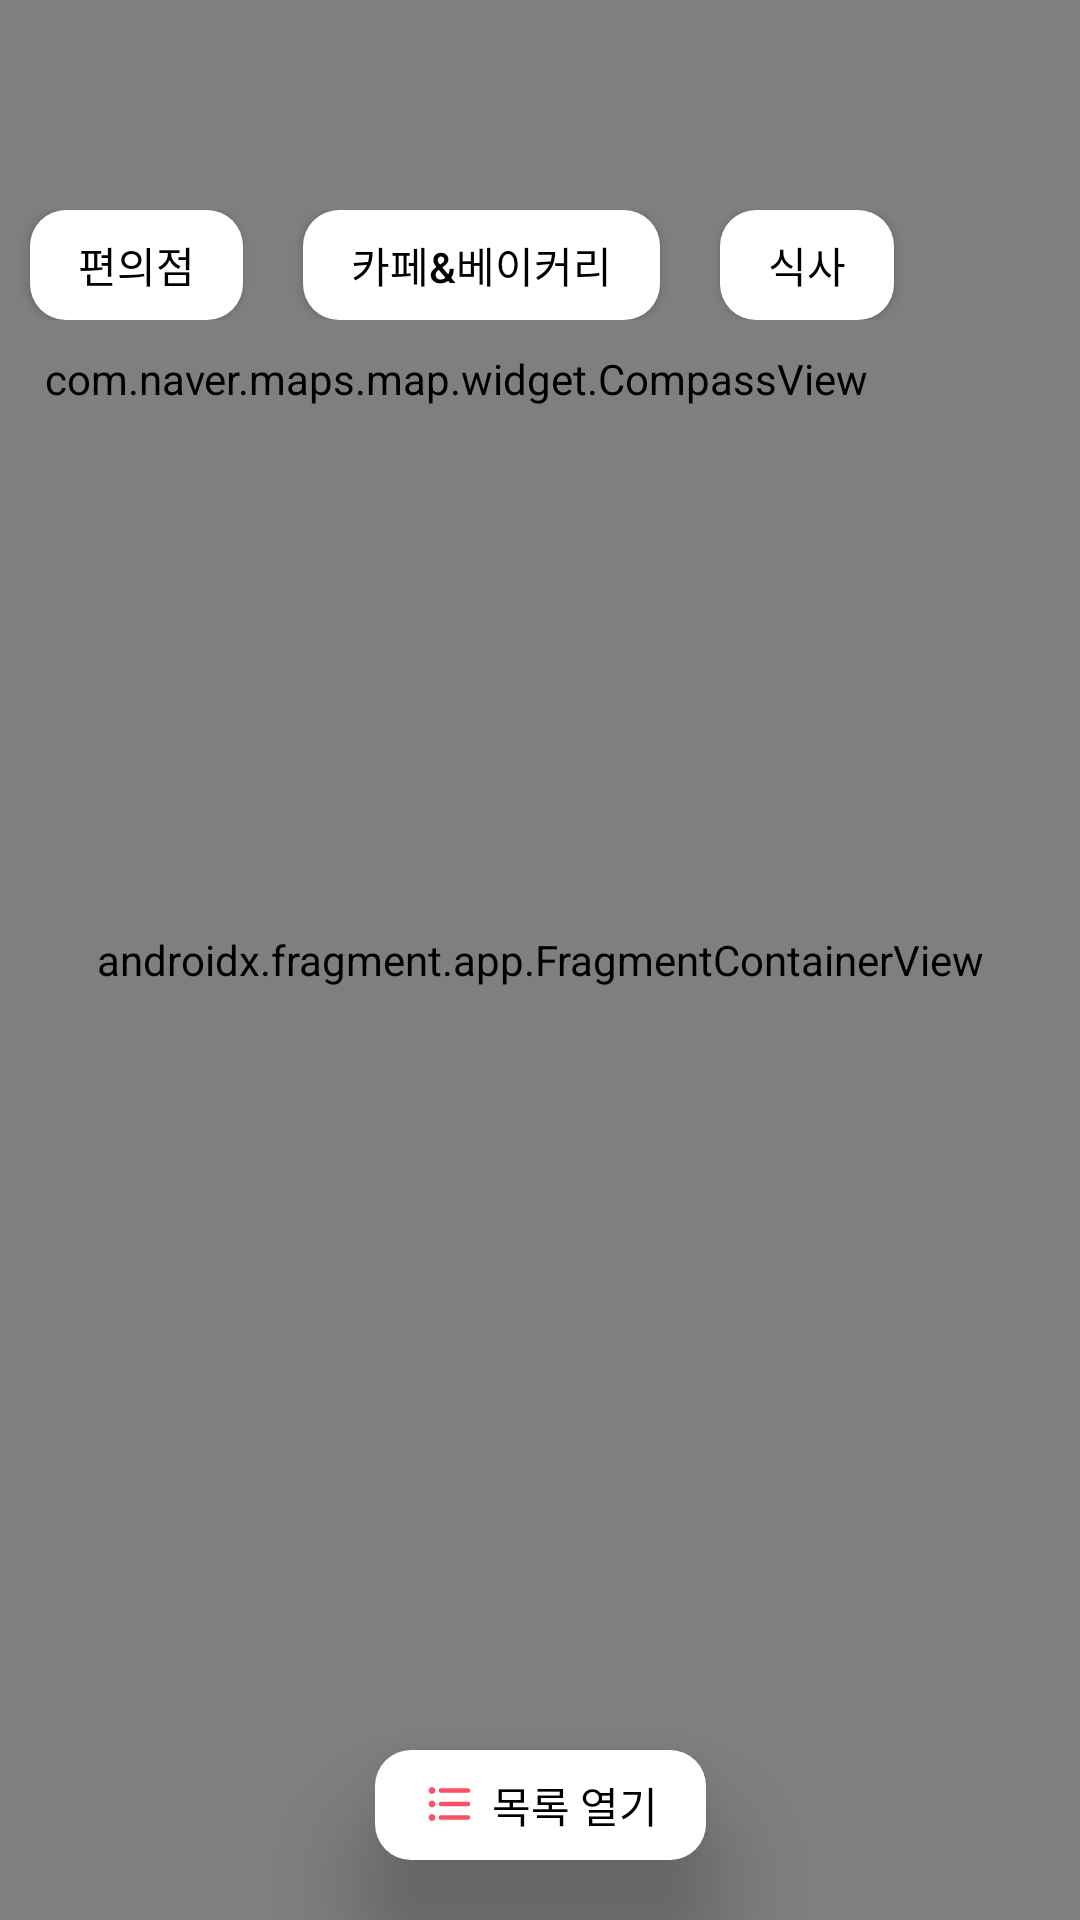

This screen was rendered from an Android layout file. Write that file and the resources it references.
<!-- AndroidManifest.xml: application theme Theme.Naver_map_test -->
<!-- res/layout/fragment_home1.xml -->
<?xml version="1.0" encoding="utf-8"?>
<androidx.constraintlayout.widget.ConstraintLayout xmlns:android="http://schemas.android.com/apk/res/android"
    xmlns:tools="http://schemas.android.com/tools"
    android:layout_width="match_parent"
    android:layout_height="match_parent"
    xmlns:app="http://schemas.android.com/apk/res-auto"
    tools:context=".fragment_home1">

  <androidx.fragment.app.FragmentContainerView
      android:id="@+id/map"
      android:name="com.naver.maps.map.MapFragment"
      android:layout_width="match_parent"
      android:layout_height="match_parent" />




  <HorizontalScrollView
      android:id="@+id/category_list"
      android:layout_width="match_parent"
      android:layout_height="wrap_content"
      android:scrollbars="none"
      android:layout_marginTop="70dp"
      app:layout_constraintTop_toTopOf="parent">

    <LinearLayout
        android:layout_width="wrap_content"
        android:layout_height="wrap_content">

      <androidx.appcompat.widget.AppCompatButton
          android:id="@+id/conv"
          android:layout_width="wrap_content"
          android:layout_height="wrap_content"
          android:layout_marginStart="10sp"
          android:layout_marginEnd="10sp"
          android:background="@drawable/round_button"
          android:elevation="20dp"
          android:minWidth="0dp"
          android:minHeight="0dp"
          android:paddingLeft="16dp"
          android:paddingTop="8dp"
          android:paddingRight="16dp"
          android:paddingBottom="8dp"
          android:text="편의점"
          android:textColor="#000000" />

      <androidx.appcompat.widget.AppCompatButton
          android:id="@+id/cafe"
          android:layout_width="wrap_content"
          android:layout_height="wrap_content"
          android:layout_marginStart="10sp"
          android:layout_marginEnd="10sp"
          android:background="@drawable/round_button"
          android:minWidth="0dp"
          android:minHeight="0dp"
          android:paddingLeft="16dp"
          android:paddingTop="8dp"
          android:paddingRight="16dp"
          android:paddingBottom="8dp"
          android:text="카페&amp;베이커리"
          android:textColor="#000000" />


      <androidx.appcompat.widget.AppCompatButton
          android:id="@+id/meal"
          android:layout_width="wrap_content"
          android:layout_height="wrap_content"
          android:layout_marginStart="10sp"
          android:layout_marginEnd="10sp"
          android:background="@drawable/round_button"
          android:minWidth="0dp"
          android:minHeight="0dp"
          android:paddingLeft="16dp"
          android:paddingTop="8dp"
          android:paddingRight="16dp"
          android:paddingBottom="8dp"
          android:text="식사"
          android:textColor="#000000" />
    </LinearLayout>
  </HorizontalScrollView>

  <com.naver.maps.map.widget.CompassView
      android:id="@+id/Compass"
      android:layout_width="wrap_content"
      android:layout_height="wrap_content"
      app:layout_constraintStart_toStartOf="parent"
      app:layout_constraintTop_toBottomOf="@+id/category_list"
      android:layout_marginTop="10sp"
      android:layout_marginStart="15sp"/>

  <LinearLayout
      android:id="@+id/btnList"
      android:layout_width="wrap_content"
      android:layout_height="wrap_content"
      android:layout_marginBottom="20dp"
      android:layout_weight="1"
      android:background="@drawable/round_button"
      android:elevation="20dp"
      android:minWidth="0dp"
      android:minHeight="0dp"
      android:paddingLeft="16dp"
      android:paddingTop="8dp"
      android:paddingRight="16dp"
      android:paddingBottom="8dp"
      app:layout_constraintBottom_toBottomOf="@+id/map"
      app:layout_constraintEnd_toEndOf="parent"
      app:layout_constraintStart_toStartOf="parent">
     <ImageView
        android:layout_width="wrap_content"
        android:layout_height="wrap_content"
         android:src="@drawable/ic_round_format_list_bulleted_24"
         android:layout_marginRight="5dp"
         android:layout_marginTop="1dp"
         android:tint="@color/signiture"
         />

     <TextView
         android:layout_width="wrap_content"
         android:layout_height="wrap_content"
         android:text="목록 열기"
         android:textColor="@color/black"
         />
  </LinearLayout>

  
  <LinearLayout
      android:layout_width="match_parent"
      android:layout_height="match_parent"
      android:orientation="horizontal"
      android:visibility="gone">
    <ImageView
        android:id="@+id/imageView"
        android:layout_width="match_parent"
        android:layout_height="match_parent"
        android:layout_gravity="center"
        android:layout_marginHorizontal="15dp"
        android:layout_weight="5.5"
        app:srcCompat="@drawable/marker_cafe" />

    <LinearLayout
        android:id="@+id/LinearLayout2"
        android:layout_width="match_parent"
        android:layout_height="match_parent"
        android:layout_weight="4"
        android:orientation="vertical">

      <TextView
          android:id="@+id/textTitle"
          android:layout_width="match_parent"
          android:layout_height="wrap_content"
          android:layout_gravity="center"
          android:layout_weight="1"
          android:gravity="center_vertical"
          android:text="가게명"
          android:textColor="@color/black"
          android:textSize="18sp"
          android:textStyle="bold" />

      <TextView
          android:id="@+id/textContent"
          android:layout_width="match_parent"
          android:layout_height="wrap_content"
          android:layout_weight="3"
          android:gravity="center_vertical"
          android:text="할인 내용"
          android:textColor="#FF0000"
          android:textSize="14sp" />

    </LinearLayout>

    <TextView
        android:id="@+id/textDistance"
        android:layout_width="match_parent"
        android:layout_height="match_parent"
        android:layout_margin="10dp"
        android:layout_weight="6"
        android:gravity="center_horizontal"
        android:text="m 이내"
        android:textColor="#0027FF"
        android:layout_marginRight="4dp"
        />
  </LinearLayout>


</androidx.constraintlayout.widget.ConstraintLayout>
<!-- resources referenced by this layout -->
<resources>
  <color name="black">#FF000000</color>
  <color name="signiture">#FFFB4F65</color>
  <!-- drawable ic_round_format_list_bulleted_24 (drawable) -->
  <vector android:autoMirrored="true" android:height="18dp"
      android:tint="#000000" android:viewportHeight="24"
      android:viewportWidth="24" android:width="18dp" xmlns:android="http://schemas.android.com/apk/res/android">
      <path android:fillColor="@android:color/white" android:pathData="M4,10.5c-0.83,0 -1.5,0.67 -1.5,1.5s0.67,1.5 1.5,1.5 1.5,-0.67 1.5,-1.5 -0.67,-1.5 -1.5,-1.5zM4,4.5c-0.83,0 -1.5,0.67 -1.5,1.5S3.17,7.5 4,7.5 5.5,6.83 5.5,6 4.83,4.5 4,4.5zM4,16.5c-0.83,0 -1.5,0.68 -1.5,1.5s0.68,1.5 1.5,1.5 1.5,-0.68 1.5,-1.5 -0.67,-1.5 -1.5,-1.5zM8,19h12c0.55,0 1,-0.45 1,-1s-0.45,-1 -1,-1L8,17c-0.55,0 -1,0.45 -1,1s0.45,1 1,1zM8,13h12c0.55,0 1,-0.45 1,-1s-0.45,-1 -1,-1L8,11c-0.55,0 -1,0.45 -1,1s0.45,1 1,1zM7,6c0,0.55 0.45,1 1,1h12c0.55,0 1,-0.45 1,-1s-0.45,-1 -1,-1L8,5c-0.55,0 -1,0.45 -1,1z"/>
  </vector>
  <!-- drawable marker_cafe (drawable) -->
  <?xml version="1.0" encoding="utf-8"?>
  <vector xmlns:android="http://schemas.android.com/apk/res/android" xmlns:aapt="http://schemas.android.com/aapt"
      android:viewportWidth="192"
      android:viewportHeight="192"
      android:width="24dp"
      android:height="24dp">
      <group
          android:scaleX="0.1"
          android:scaleY="-0.1"
          android:translateY="192">
          <path
              android:pathData="M320 1245c0 -416 1 -437 21 -490 28 -74 100 -146 174 -174 52 -20 76 -21 365 -21 361 0 383 4 470 90 76 77 90 127 90 315l0 155 108 0c121 0 156 13 192 72 18 30 20 51 20 208 0 196 -7 220 -72 260 -32 19 -52 20 -700 20l-668 0 0 -435zm960 -37c0 -172 -5 -331 -10 -352 -11 -49 -37 -85 -81 -111 -32 -19 -52 -20 -309 -20 -257 0 -277 1 -309 20 -44 26 -70 62 -81 111 -5 21 -10 180 -10 352l0 312 400 0 400 0 0 -312zm320 192l0 -120 -80 0 -80 0 0 120 0 120 80 0 80 0 0 -120z"
              android:fillColor="#000000" />
          <path
              android:pathData="M160 320l0 -80 720 0 720 0 0 80 0 80 -720 0 -720 0 0 -80z"
              android:fillColor="#000000" />
      </group>
  </vector>
  <!-- drawable round_button (drawable) -->
  <?xml version="1.0" encoding="utf-8"?>
  <ripple xmlns:android="http://schemas.android.com/apk/res/android"
  android:color="?colorControlHighlight">
  <item>
      <shape android:shape="rectangle">
          <corners android:radius="12dp" />
          <solid android:color="#ffffffff" />
      </shape>
  </item>
  </ripple>
  
  
  <style name="Theme.Naver_map_test" parent="Theme.MaterialComponents.DayNight.NoActionBar">
          <item name="windowActionBar">false</item>
          <item name="windowNoTitle">true</item>
          
          <item name="colorPrimary">@color/signiture</item>
          <item name="colorPrimaryVariant">@color/signiture</item>
          <item name="colorOnPrimary">@color/white</item>
          
          <item name="colorSecondary">@color/teal_200</item>
          <item name="colorSecondaryVariant">@color/teal_700</item>
          <item name="colorOnSecondary">@color/black</item>
          
          <item name="android:statusBarColor" tools:targetApi="l">@color/signiture</item>
          
      </style>
  <color name="white">#FFFFFFFF</color>
  <color name="teal_200">#FF03DAC5</color>
  <color name="teal_700">#FF018786</color>
</resources>
